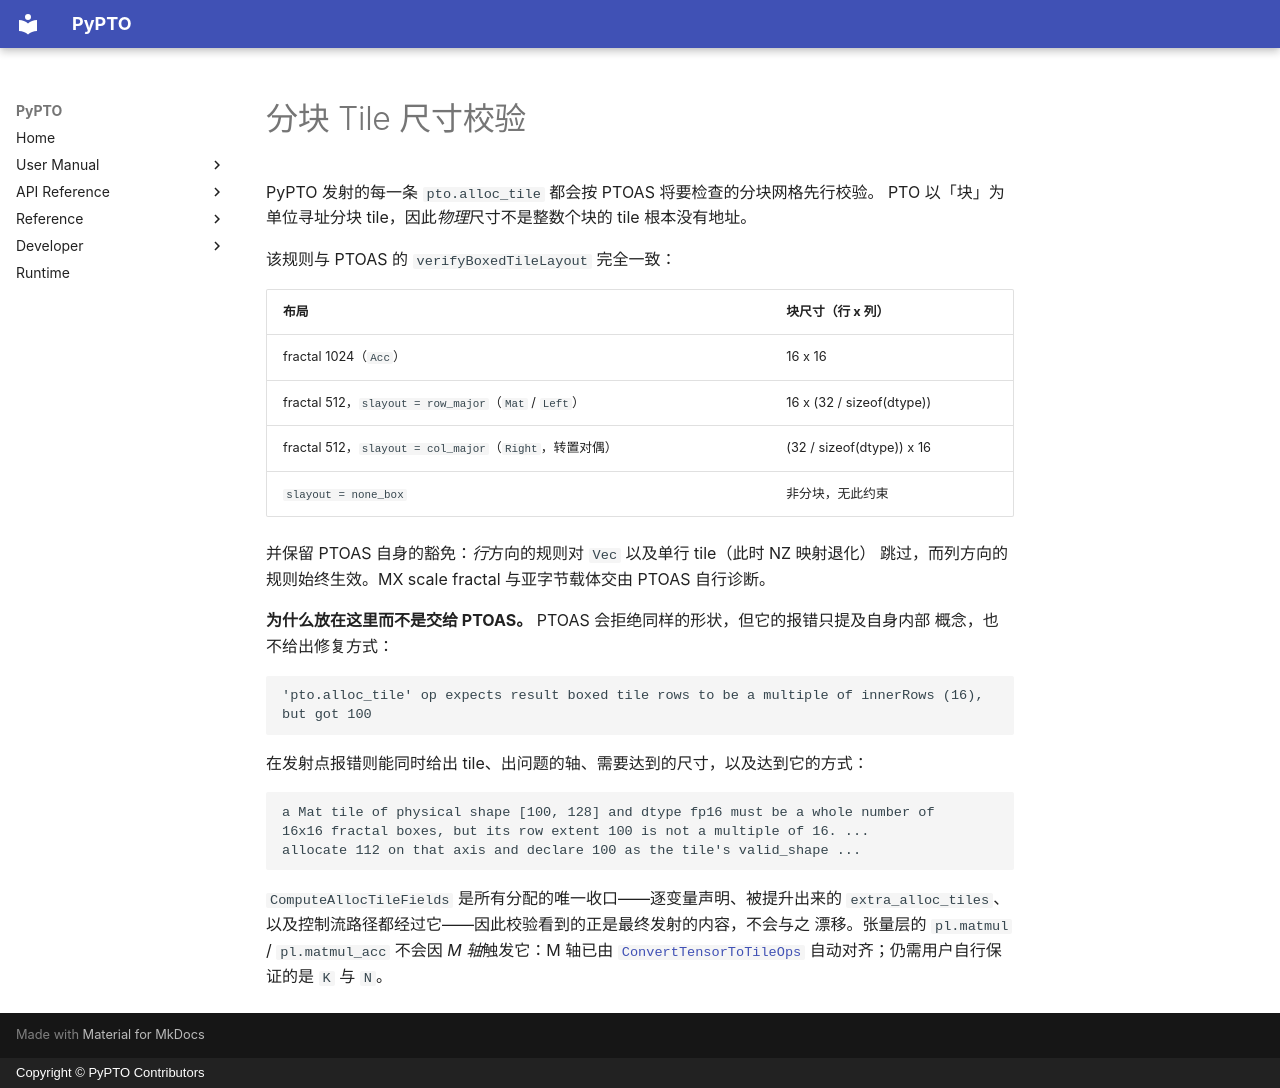

repository: hw-native-sys/pypto · page: zh/dev/codegen/07-boxed-tile-extents/index.html · generator: mkdocs · copyright: Copyright © PyPTO Contributors

# 分块 Tile 尺寸校验

PyPTO 发射的每一条 `pto.alloc_tile` 都会按 PTOAS 将要检查的分块网格先行校验。
PTO 以「块」为单位寻址分块 tile，因此*物理*尺寸不是整数个块的 tile 根本没有地址。

该规则与 PTOAS 的 `verifyBoxedTileLayout` 完全一致：

| 布局 | 块尺寸（行 x 列） |
| ---- | ----------------- |
| fractal 1024（`Acc`） | 16 x 16 |
| fractal 512，`slayout = row_major`（`Mat` / `Left`） | 16 x (32 / sizeof(dtype)) |
| fractal 512，`slayout = col_major`（`Right`，转置对偶） | (32 / sizeof(dtype)) x 16 |
| `slayout = none_box` | 非分块，无此约束 |

并保留 PTOAS 自身的豁免：*行*方向的规则对 `Vec` 以及单行 tile（此时 NZ 映射退化）
跳过，而列方向的规则始终生效。MX scale fractal 与亚字节载体交由 PTOAS 自行诊断。

**为什么放在这里而不是交给 PTOAS。** PTOAS 会拒绝同样的形状，但它的报错只提及自身内部
概念，也不给出修复方式：

```text
'pto.alloc_tile' op expects result boxed tile rows to be a multiple of innerRows (16), but got 100
```

在发射点报错则能同时给出 tile、出问题的轴、需要达到的尺寸，以及达到它的方式：

```text
a Mat tile of physical shape [100, 128] and dtype fp16 must be a whole number of
16x16 fractal boxes, but its row extent 100 is not a multiple of 16. ...
allocate 112 on that axis and declare 100 as the tile's valid_shape ...
```

`ComputeAllocTileFields` 是所有分配的唯一收口——逐变量声明、被提升出来的
`extra_alloc_tiles`、以及控制流路径都经过它——因此校验看到的正是最终发射的内容，不会与之
漂移。张量层的 `pl.matmul` / `pl.matmul_acc` 不会因 *M 轴*触发它：M 轴已由
[`ConvertTensorToTileOps`](../passes/13-convert_tensor_to_tile_ops.md#cube-operand-m-axis-boxing)
自动对齐；仍需用户自行保证的是 `K` 与 `N`。
